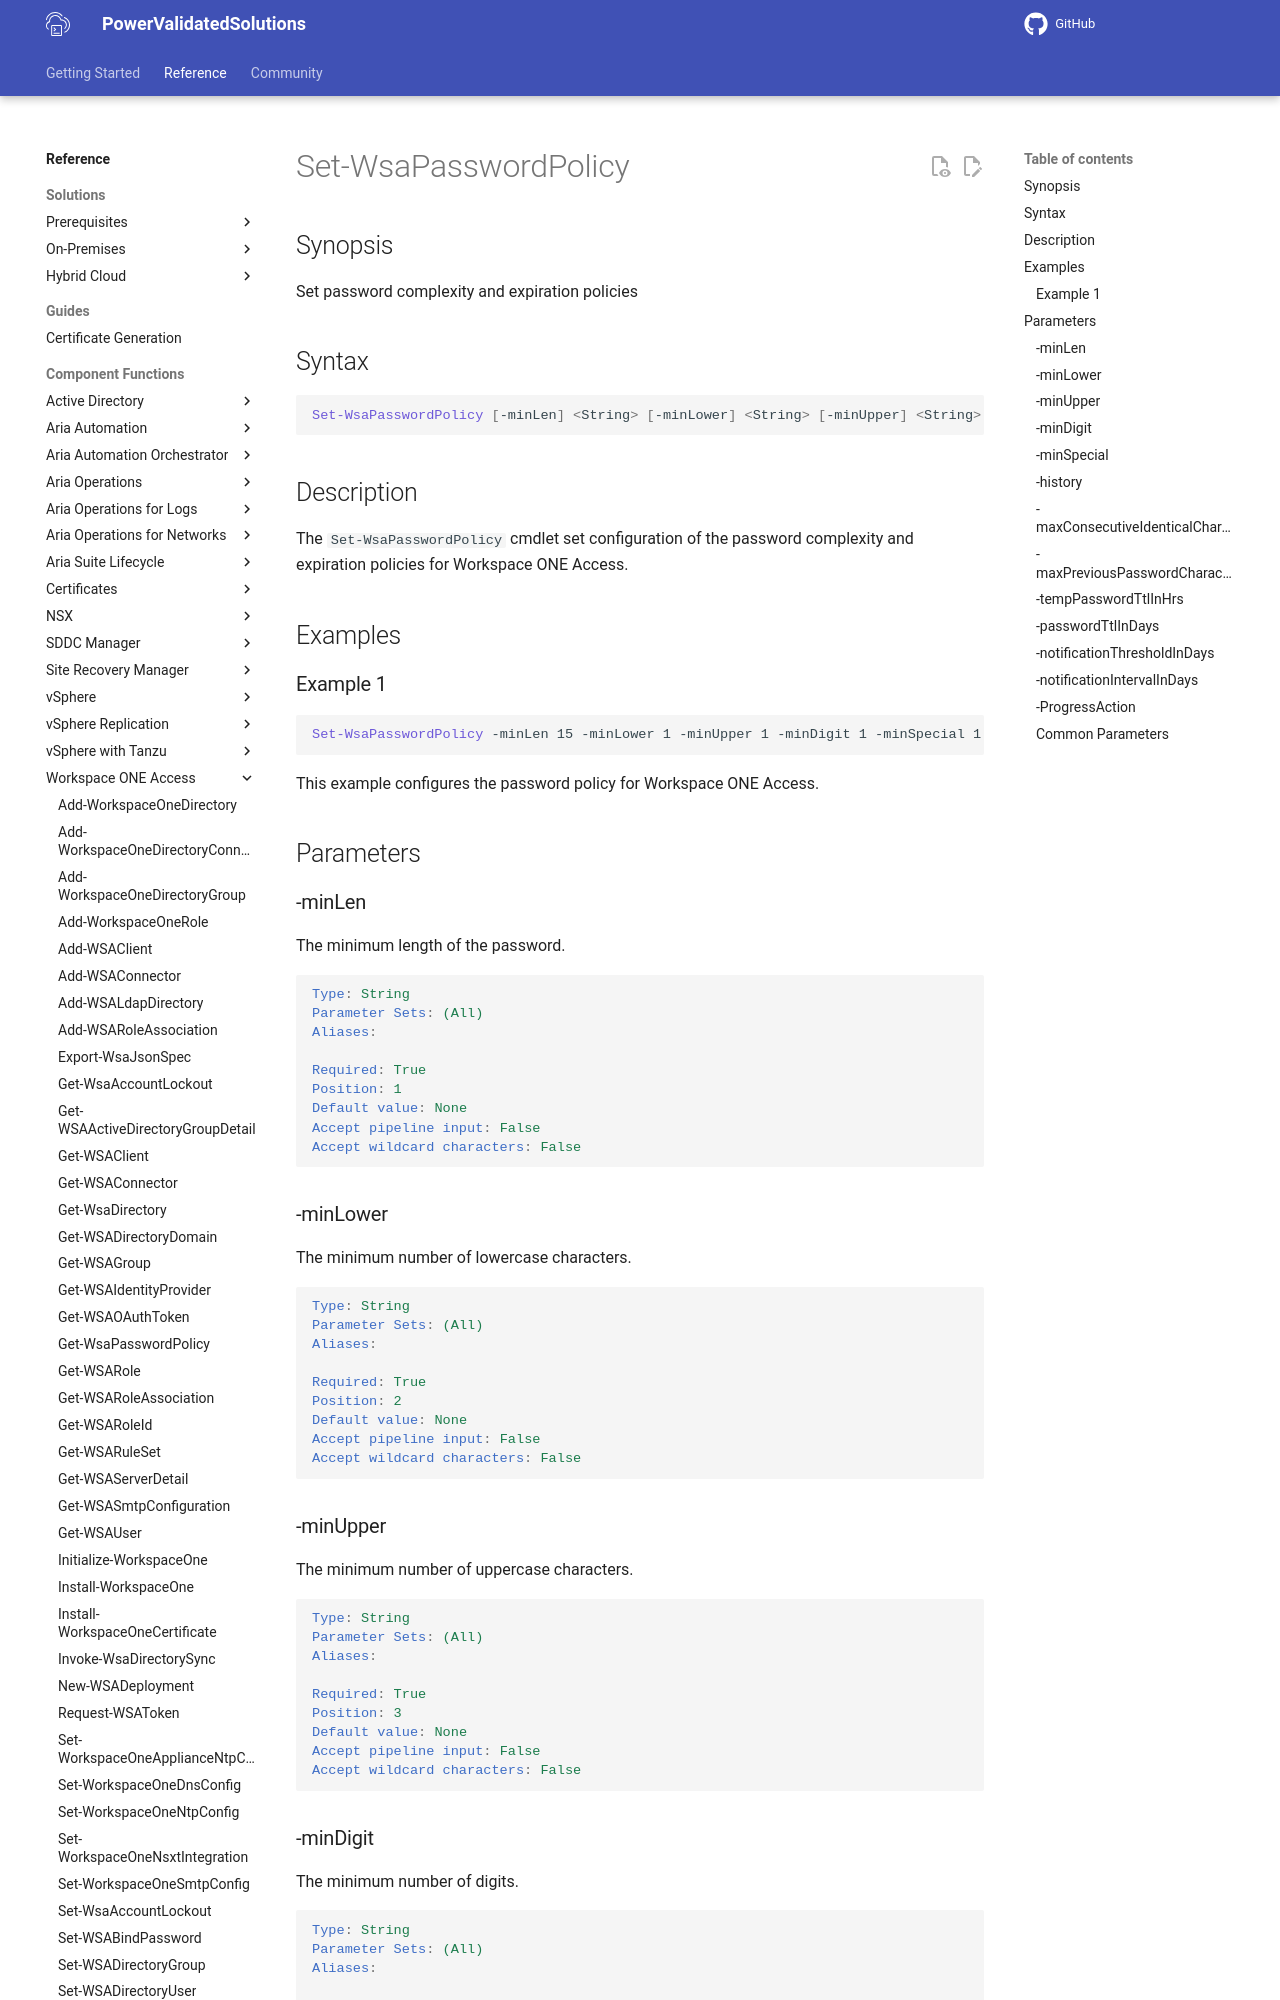

repository: vmware/power-validated-solutions-for-cloud-foundation · page: documentation/functions/workspace-one-access/Set-WsaPasswordPolicy/index.html · generator: mkdocs

# Set-WsaPasswordPolicy

## Synopsis

Set password complexity and expiration policies

## Syntax

```powershell
Set-WsaPasswordPolicy [-minLen] <String> [-minLower] <String> [-minUpper] <String> [-minDigit] <String> [-minSpecial] <String> [-history] <String> [-maxConsecutiveIdenticalCharacters] <String> [-maxPreviousPasswordCharactersReused] <String> [-tempPasswordTtlInHrs] <String> [-passwordTtlInDays] <String> [-notificationThresholdInDays] <String> [-notificationIntervalInDays] <String> [-ProgressAction <ActionPreference>] [<CommonParameters>]
```

## Description

The `Set-WsaPasswordPolicy` cmdlet set configuration of the password complexity and expiration policies for Workspace ONE Access.

## Examples

### Example 1

```powershell
Set-WsaPasswordPolicy -minLen 15 -minLower 1 -minUpper 1 -minDigit 1 -minSpecial 1 -history 5 -maxConsecutiveIdenticalCharacters 1 -maxPreviousPasswordCharactersReused 0 -tempPasswordTtlInHrs 24 -passwordTtlInDays 999 -notificationThresholdInDays 14 -notificationIntervalInDays 7
```

This example configures the password policy for Workspace ONE Access.

## Parameters

### -minLen

The minimum length of the password.

```yaml
Type: String
Parameter Sets: (All)
Aliases:

Required: True
Position: 1
Default value: None
Accept pipeline input: False
Accept wildcard characters: False
```

### -minLower

The minimum number of lowercase characters.

```yaml
Type: String
Parameter Sets: (All)
Aliases:

Required: True
Position: 2
Default value: None
Accept pipeline input: False
Accept wildcard characters: False
```
